Labelled photos from "testdataset", an image-classification folder in WSwyft/jetson-inference. The possible labels are: microwave not safe, microwave safe.

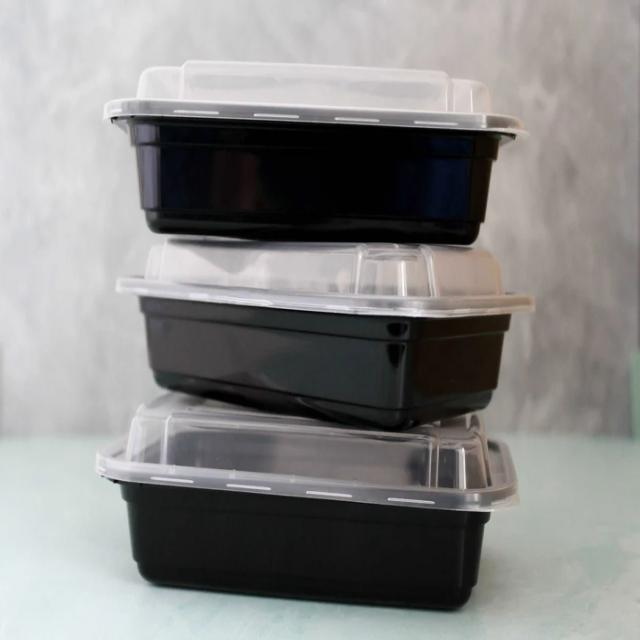
Label: microwave not safe

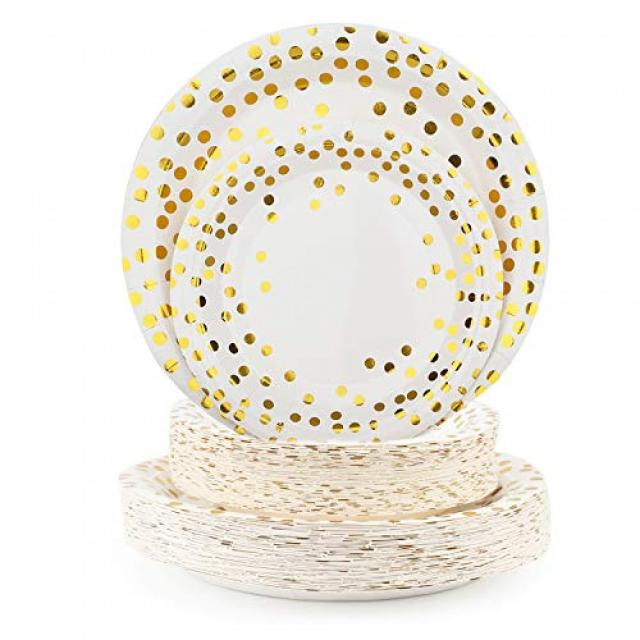
Label: microwave safe

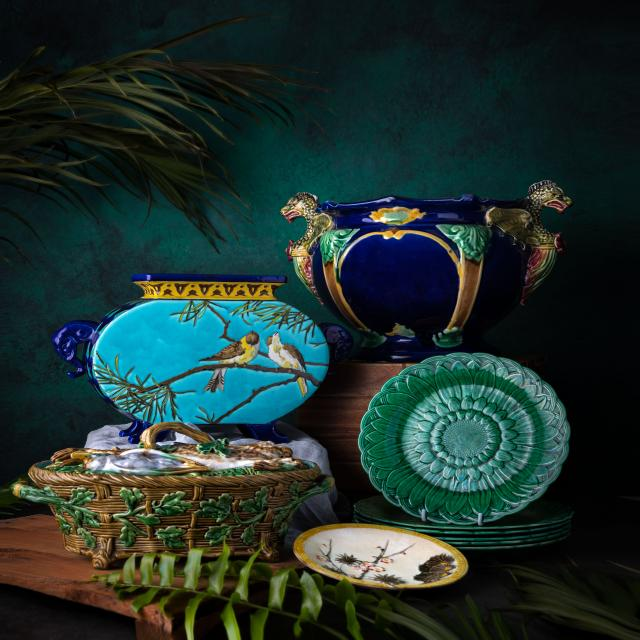
Label: microwave not safe

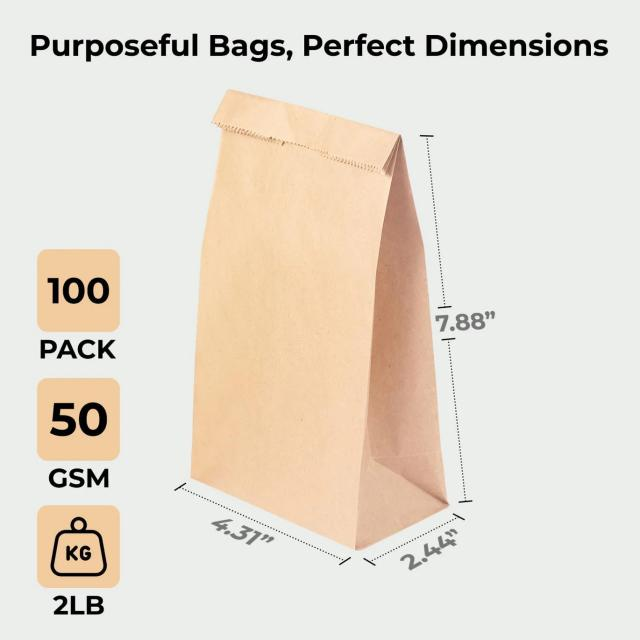
Label: microwave not safe

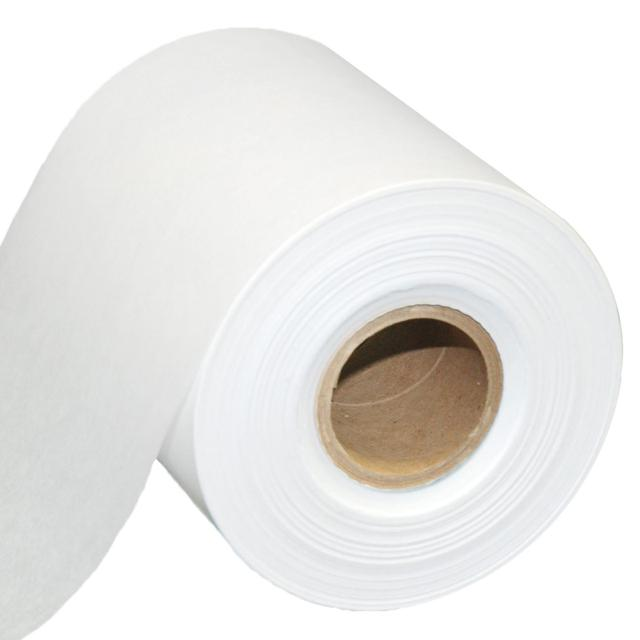
Label: microwave safe

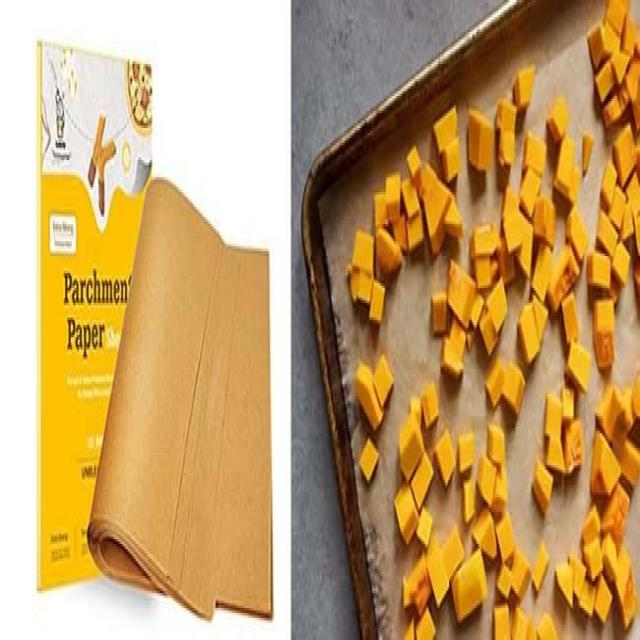
Label: microwave safe
